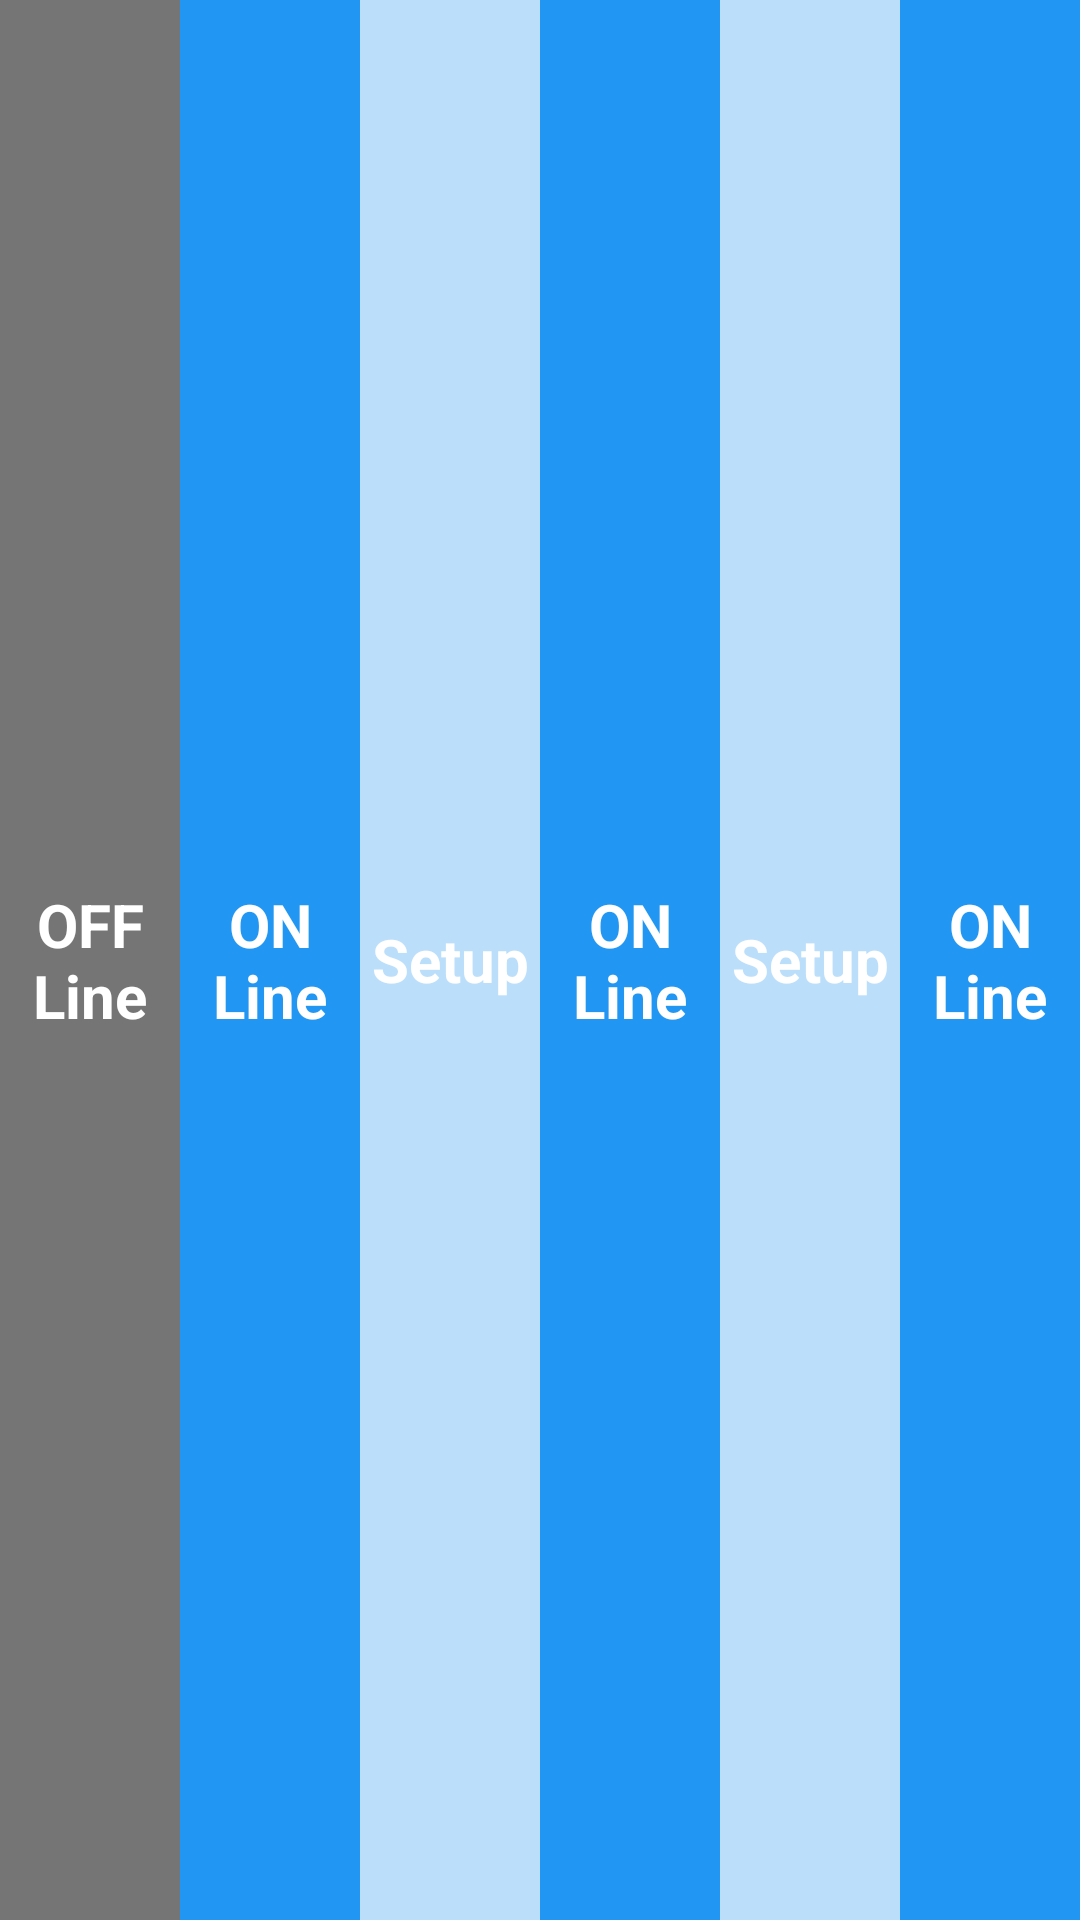

Android layout source for this screen:
<!-- AndroidManifest.xml: application theme AppTheme -->
<!-- res/layout/noused_activity_main2.xml -->
<?xml version="1.0" encoding="utf-8"?>
<LinearLayout xmlns:android="http://schemas.android.com/apk/res/android"
    xmlns:app="http://schemas.android.com/apk/res-auto"
    xmlns:tools="http://schemas.android.com/tools"
    android:layout_width="match_parent"
    android:layout_height="match_parent"
    android:orientation="horizontal"
    tools:context="jzstudio.com.constraintlayout.MainActivity">

    <TextView
        android:id="@+id/btn_offline"
        android:layout_width="match_parent"
        android:layout_height="match_parent"
        android:background="#757575"
        android:gravity="center"
        android:text="OFF Line"
        android:textSize="20sp"
        android:layout_weight="1"
        android:textStyle="bold"
        android:textColor="#ffffff" />

    <TextView
        android:id="@+id/btn_online"
        android:layout_width="match_parent"
        android:layout_height="match_parent"
        android:background="#2196F3"
        android:gravity="center"
        android:text="ON Line"
        android:layout_weight="1"
        android:textSize="20sp"
        android:textStyle="bold"
        android:textColor="#ffffff" />
    <TextView
        android:id="@+id/btn_setup"
        android:layout_width="match_parent"
        android:layout_height="match_parent"
        android:background="#BBDEFB"
        android:gravity="center"
        android:text="Setup"
        android:layout_weight="1"
        android:textSize="20sp"
        android:textStyle="bold"
        android:textColor="#ffffff" />
    <TextView
        android:layout_width="match_parent"
        android:layout_height="match_parent"
        android:background="#2196F3"
        android:gravity="center"
        android:text="ON Line"
        android:layout_weight="1"
        android:textSize="20sp"
        android:textStyle="bold"
        android:textColor="#ffffff" />
    <TextView
        android:layout_width="match_parent"
        android:layout_height="match_parent"
        android:background="#BBDEFB"
        android:gravity="center"
        android:text="Setup"
        android:layout_weight="1"
        android:textSize="20sp"
        android:textStyle="bold"
        android:textColor="#ffffff" />
    <TextView
        android:layout_width="match_parent"
        android:layout_height="match_parent"
        android:background="#2196F3"
        android:gravity="center"
        android:text="ON Line"
        android:layout_weight="1"
        android:textSize="20sp"
        android:textStyle="bold"
        android:textColor="#ffffff" />
</LinearLayout>
<!-- resources referenced by this layout -->
<resources>
  <style name="AppTheme" parent="Theme.AppCompat.Light.NoActionBar">
          
          
          
          
      </style>
</resources>
